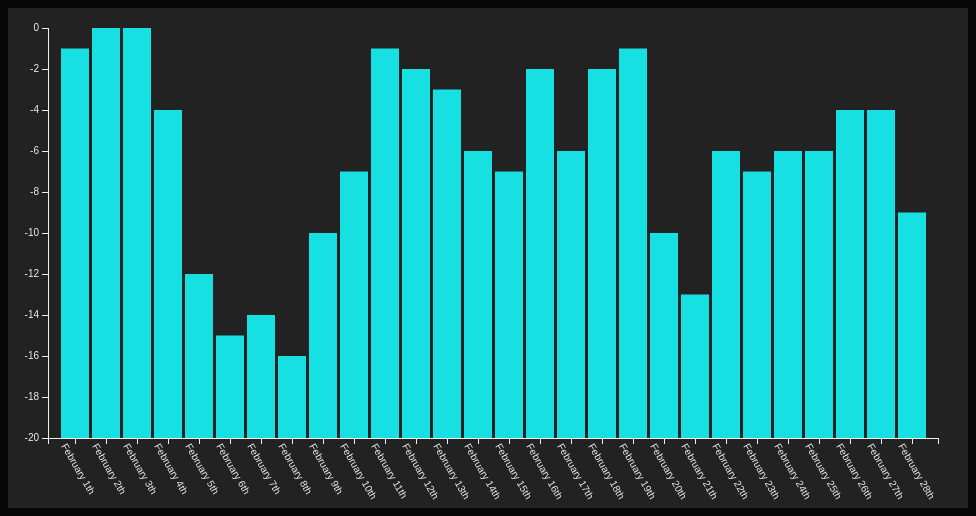
D3 v3 page, settled after 360 driven frames (6 s of simulated time); the page loaded 1 data file(s).


var margin = {top: 20, right: 30, bottom: 70, left: 40};
var width = 960 - margin.left - margin.right;
var height = 500 - margin.top - margin.bottom;

var x = d3.scale.ordinal()
	.rangeRoundBands([0, width], .1);

var y = d3.scale.linear()
	.range([height, 0]);
var xAxis = d3.svg.axis()
	.scale(x)
	.orient("bottom");

var yAxis = d3.svg.axis()
	.scale(y)
	.orient("left");

var chart = d3.select(".chart")
    .attr("width", width + margin.left + margin.right)
    .attr("height", height + margin.top + margin.bottom)
    .append("g")
    .attr("transform", "translate("+margin.left+","+margin.top+")");

d3.tsv("data.tsv", type, function(error, data) {
	x.domain(data.map(function(d){ return d.name }));
  	y.domain([-20, d3.max(data, function(d) { return d.minima; })]);

chart.append("g")
    .attr("class", "x axis")
    .attr("transform","translate(0," + height + ")")
    .call(xAxis)
    .selectAll("text")
    .attr("transform","rotate(+60)")
    .style("text-anchor","start")

chart.append("g")
  	.attr("class", "y axis")
    .call(yAxis);

chart.selectAll(".bar")
	.data(data)
	.enter().append("rect")
	.attr("class","bar")
	.attr("x", function(d) { return x(d.name); })
    .attr("y", function(d) { return y(d.minima); })
    .attr("height", function(d) { return height - y(d.minima); })
    .attr("width", x.rangeBand());
});

function type(d) {
  d.minima = +d.minima; // coerce to number
  return d;
}
	

### data: data.tsv
minima	name
-1	February 1th
0	February 2th
0	February 3th
-4	February 4th
-12	February 5th
-15	February 6th
-14	February 7th
-16	February 8th
-10	February 9th
-7	February 10th
-1	February 11th
-2	February 12th
-3	February 13th
-6	February 14th
-7	February 15th
-2	February 16th
-6	February 17th
-2	February 18th
-1	February 19th
-10	February 20th
-13	February 21th
-6	February 22th
-7	February 23th
-6	February 24th
-6	February 25th
-4	February 26th
-4	February 27th
-9	February 28th